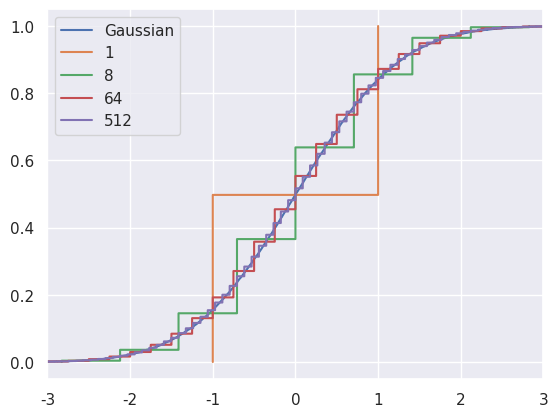

This figure's Python source:
import numpy as np
import matplotlib.pyplot as plt
import seaborn as sns
sns.set()

def eleven():
    A = np.array([(0, 2, 4),(2, 4, 2), (3, 3, 1)])
    b = np.array([(-2),(-2),(-4)])
    c = np.array([(1),(1),(1)])

    AInv = np.linalg.inv(A)
    print("Part A")
    print("Inverse, A^(-1): ", AInv)

    print("Part B")
    print("A Inverse @ b: ", AInv@b)

    print("Matrix Multiplication, (A@c): ", A@c)

def twelve():
    n = 40000
    Z=np.random.randn(n)
    plt.step(sorted(Z), np.arange(1,n+1)/float(n))

    ks = [1, 8, 64, 512]
    for k in ks:
        Z=np.sum(np.sign(np.random.randn(n, k))*np.sqrt(1./k), axis=1)
        plt.step(sorted(Z), np.arange(1,n+1)/float(n))
    plt.legend(["Gaussian"]+ks)
    plt.xlim((-3,3))
    plt.show()
    
if __name__ == "__main__":
    eleven()
    twelve()
